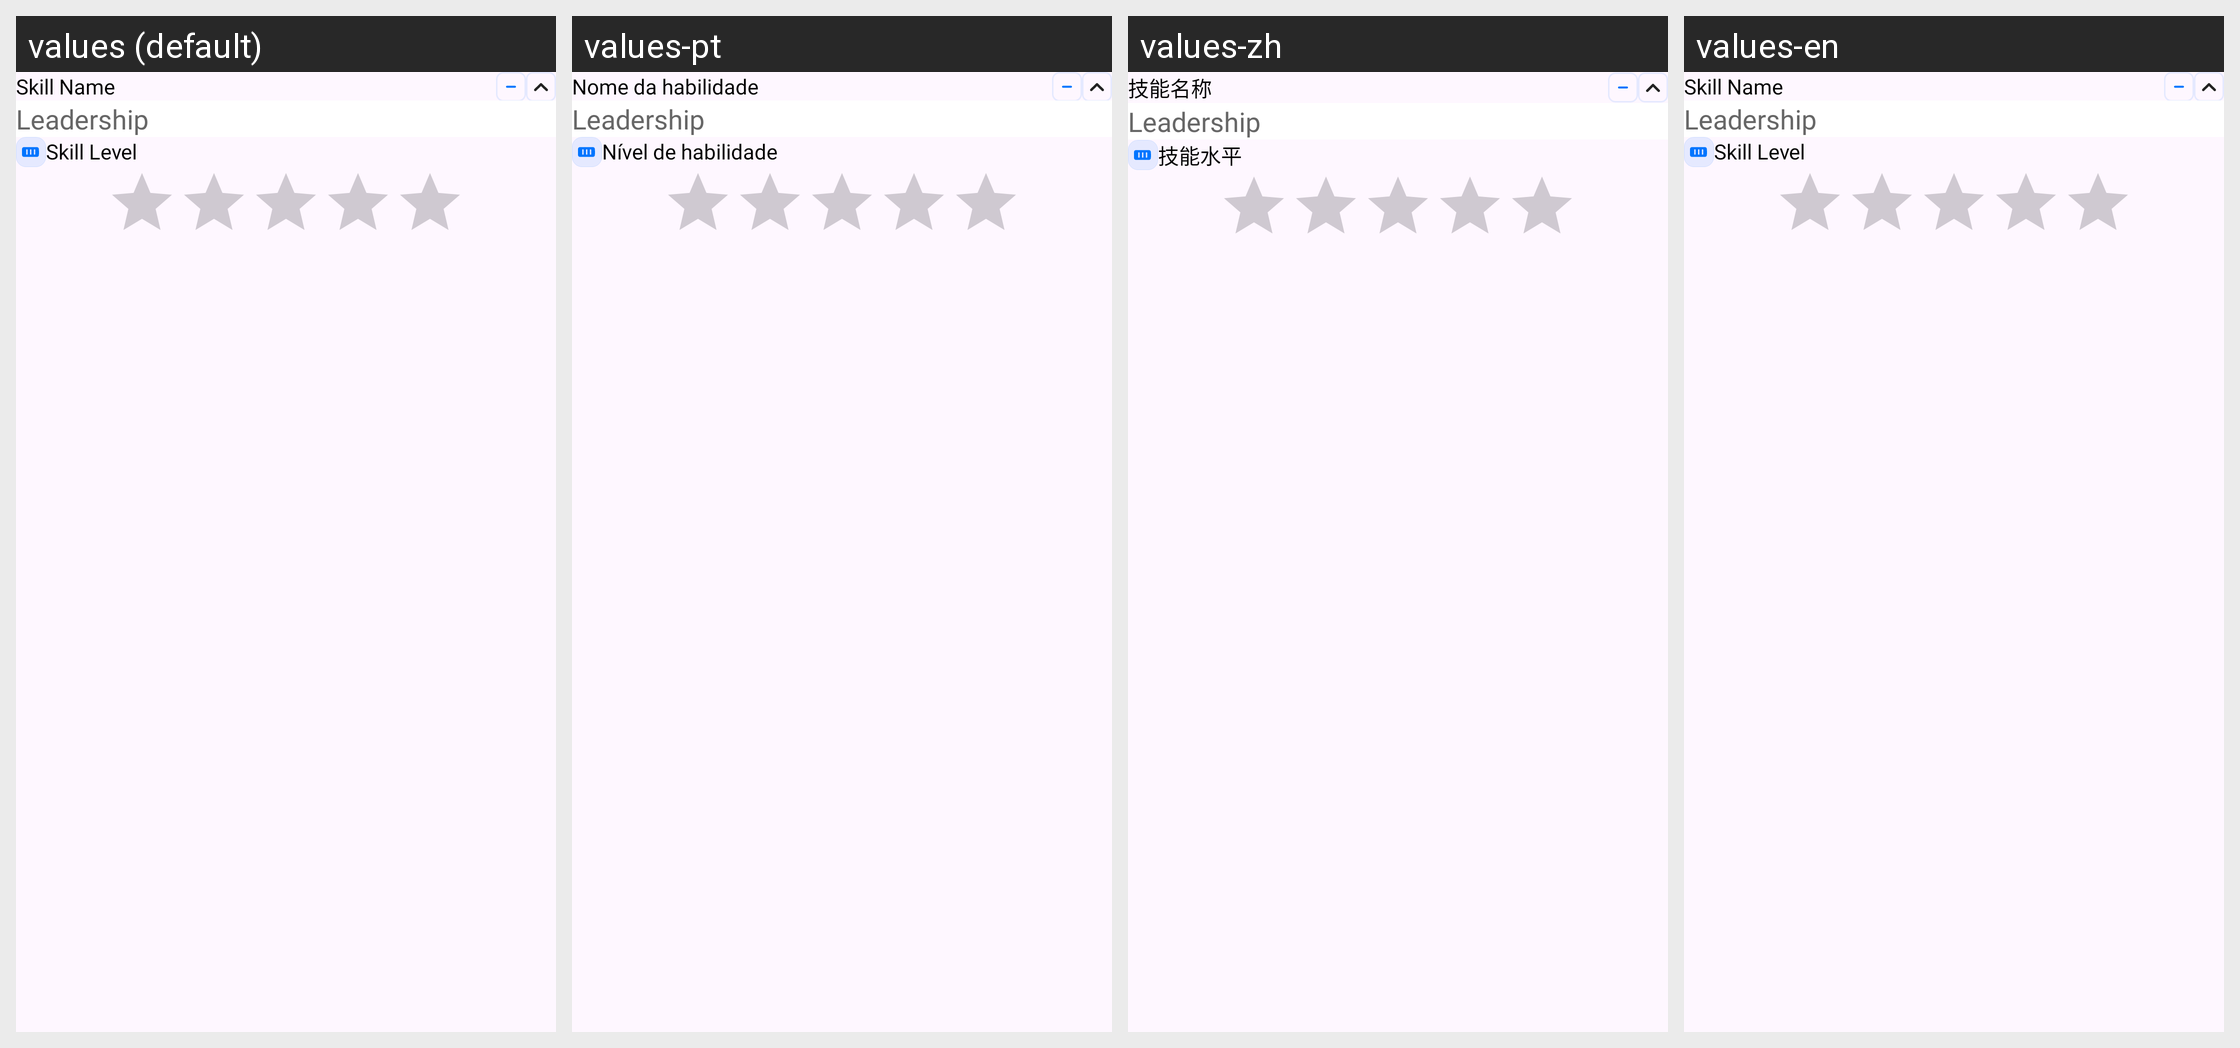

Locale-by-locale string values for the Android screen shown in this grid:
Android screen res/layout/skill_item.xml rendered under 4 locales, left to right: values (default), values-pt, values-zh, values-en. Device: Nexus 5 (rendered at 1080×1920; each locale shown at half size, 540×960, under a caption strip naming it); theme Theme.CvMaker.
Other locales in the repository, not shown: values-ar, values-de, values-es, values-fr, values-hi, values-ru.
Strings drawn on this screen, with the default value and each locale's value (text and hints the layout hard-codes, and strings that could not be matched under every locale, appear in the picture but are not listed):

skill_name
  values: Skill Name
  values-pt: Nome da habilidade
  values-zh: 技能名称
  values-en: Skill Name

skill_level
  values: Skill Level
  values-pt: Nível de habilidade
  values-zh: 技能水平
  values-en: Skill Level
